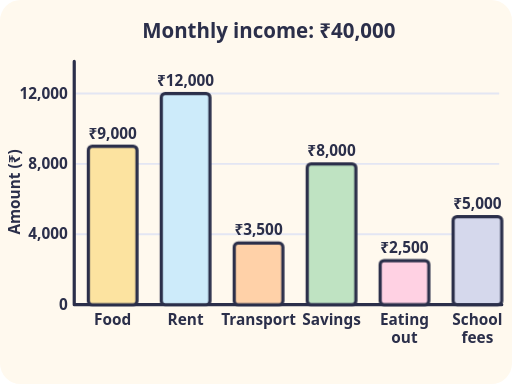
t = 0.00 s
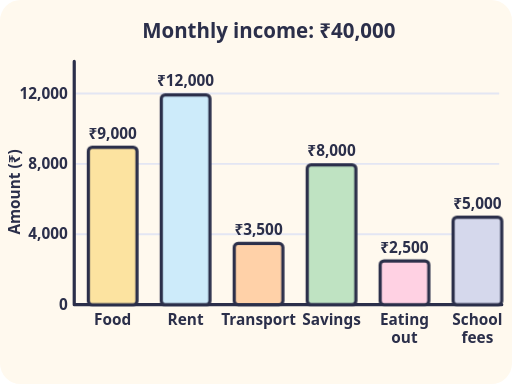
t = 0.38 s
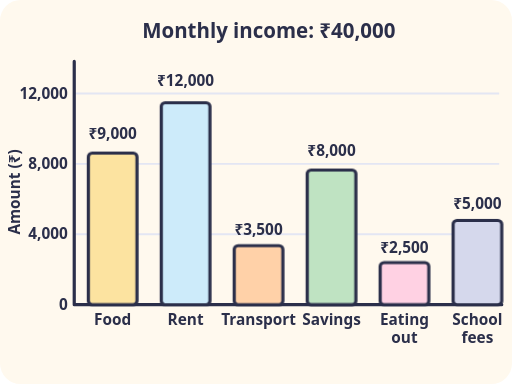
t = 1.13 s
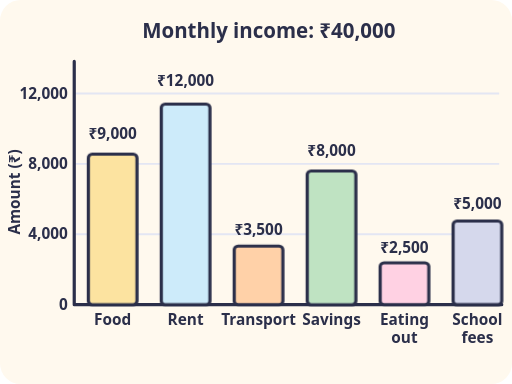
t = 1.50 s
t = 1.88 s: frame unchanged from t = 1.13 s, image omitted
t = 2.63 s: frame unchanged from t = 0.38 s, image omitted

The animated SVG that drew these frames (rendered in a browser with its animation timeline set to each time). Animation: 1 CSS @keyframes rule; one cycle of 3.00 s, repeats indefinitely.

<svg xmlns="http://www.w3.org/2000/svg" viewBox="0 0 400 300" role="img">
<title>A bar chart of a family's monthly budget in six categories</title>
<style>
.o{stroke:#2B2F4A;stroke-width:2.5;stroke-linejoin:round;stroke-linecap:round}.o2{stroke:#2B2F4A;stroke-width:1.8;stroke-linejoin:round;stroke-linecap:round}
.g0,.g1,.g2,.g3,.g4,.g5{animation:gr 3s ease-in-out infinite;transform-box:fill-box;transform-origin:bottom}@keyframes gr{50%{transform:scaleY(.95)}}
@media (prefers-reduced-motion: reduce){*{animation:none!important}}
</style>
<rect width="100%" height="100%" rx="16" fill="#FFF9EE"/>
<text x="210" y="30" font-family="system-ui, sans-serif" font-weight="600" font-size="16" fill="#2B2F4A" text-anchor="middle" >Monthly income: ₹40,000</text><path d="M58 238H390M58 183H390M58 128H390M58 73H390" stroke="#E3E6F3" stroke-width="1.5"/><path d="M58 238H392M58 238V48" stroke="#2B2F4A" stroke-width="2.5" stroke-linecap="round" fill="none"/><text x="53" y="242" font-family="system-ui, sans-serif" font-weight="600" font-size="12" fill="#2B2F4A" text-anchor="end" >0</text><text x="53" y="187" font-family="system-ui, sans-serif" font-weight="600" font-size="12" fill="#2B2F4A" text-anchor="end" >4,000</text><text x="53" y="132" font-family="system-ui, sans-serif" font-weight="600" font-size="12" fill="#2B2F4A" text-anchor="end" >8,000</text><text x="53" y="77" font-family="system-ui, sans-serif" font-weight="600" font-size="12" fill="#2B2F4A" text-anchor="end" >12,000</text><text transform="translate(16 150) rotate(-90)" font-family="system-ui, sans-serif" font-weight="600" font-size="12" fill="#2B2F4A" text-anchor="middle">Amount (₹)</text><rect class="g0" x="69" y="114.25" width="38" height="123.75" rx="3" fill="#FCE3A0" stroke="#2B2F4A" stroke-width="2.5" stroke-linejoin="round"/><text x="88" y="108.25" font-family="system-ui, sans-serif" font-weight="600" font-size="12" fill="#2B2F4A" text-anchor="middle" >₹9,000</text><text x="88" y="254" font-family="system-ui, sans-serif" font-weight="600" font-size="12" fill="#2B2F4A" text-anchor="middle" >Food</text><rect class="g1" x="126" y="73" width="38" height="165" rx="3" fill="#CDEBFA" stroke="#2B2F4A" stroke-width="2.5" stroke-linejoin="round"/><text x="145" y="67" font-family="system-ui, sans-serif" font-weight="600" font-size="12" fill="#2B2F4A" text-anchor="middle" >₹12,000</text><text x="145" y="254" font-family="system-ui, sans-serif" font-weight="600" font-size="12" fill="#2B2F4A" text-anchor="middle" >Rent</text><rect class="g2" x="183" y="189.875" width="38" height="48.125" rx="3" fill="#FFD1A8" stroke="#2B2F4A" stroke-width="2.5" stroke-linejoin="round"/><text x="202" y="183.875" font-family="system-ui, sans-serif" font-weight="600" font-size="12" fill="#2B2F4A" text-anchor="middle" >₹3,500</text><text x="202" y="254" font-family="system-ui, sans-serif" font-weight="600" font-size="12" fill="#2B2F4A" text-anchor="middle" >Transport</text><rect class="g3" x="240" y="128" width="38" height="110" rx="3" fill="#BFE3C2" stroke="#2B2F4A" stroke-width="2.5" stroke-linejoin="round"/><text x="259" y="122" font-family="system-ui, sans-serif" font-weight="600" font-size="12" fill="#2B2F4A" text-anchor="middle" >₹8,000</text><text x="259" y="254" font-family="system-ui, sans-serif" font-weight="600" font-size="12" fill="#2B2F4A" text-anchor="middle" >Savings</text><rect class="g4" x="297" y="203.625" width="38" height="34.375" rx="3" fill="#FFD1E3" stroke="#2B2F4A" stroke-width="2.5" stroke-linejoin="round"/><text x="316" y="197.625" font-family="system-ui, sans-serif" font-weight="600" font-size="12" fill="#2B2F4A" text-anchor="middle" >₹2,500</text><text x="316" y="254" font-family="system-ui, sans-serif" font-weight="600" font-size="12" fill="#2B2F4A" text-anchor="middle" >Eating</text><text x="316" y="268" font-family="system-ui, sans-serif" font-weight="600" font-size="12" fill="#2B2F4A" text-anchor="middle" >out</text><rect class="g5" x="354" y="169.25" width="38" height="68.75" rx="3" fill="#D5D8EC" stroke="#2B2F4A" stroke-width="2.5" stroke-linejoin="round"/><text x="373" y="163.25" font-family="system-ui, sans-serif" font-weight="600" font-size="12" fill="#2B2F4A" text-anchor="middle" >₹5,000</text><text x="373" y="254" font-family="system-ui, sans-serif" font-weight="600" font-size="12" fill="#2B2F4A" text-anchor="middle" >School</text><text x="373" y="268" font-family="system-ui, sans-serif" font-weight="600" font-size="12" fill="#2B2F4A" text-anchor="middle" >fees</text>
</svg>
